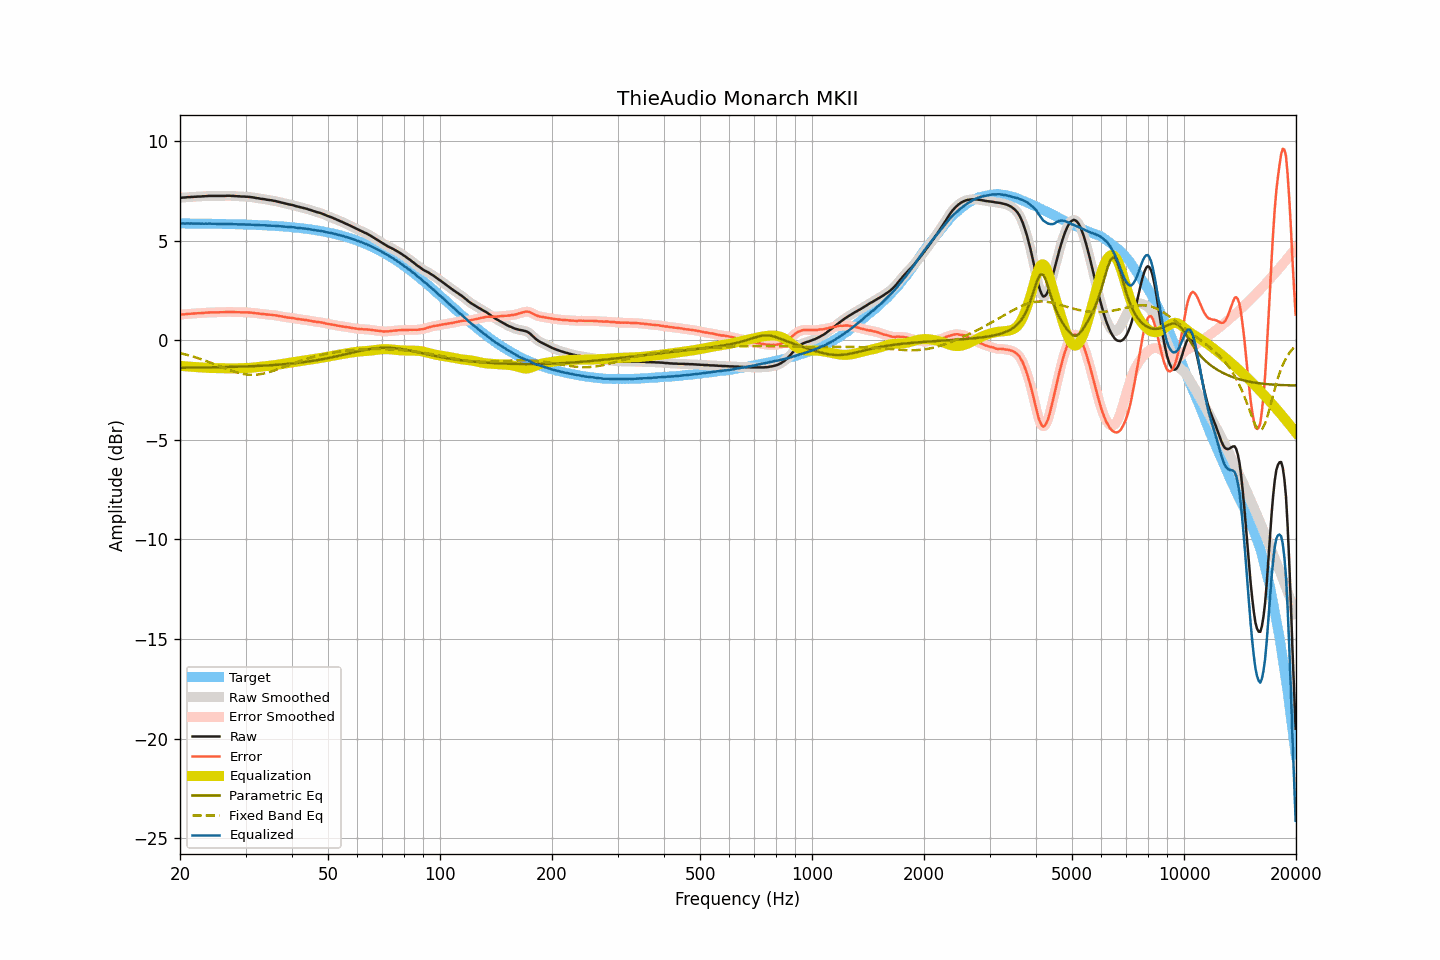

The file beside this chart, header and first rows:
frequency, raw, smoothed, error, error_smoothed, equalization, parametric_eq, fixed_band_eq, equalized_raw, equalized_smoothed, target
20.00, 7.16, 7.15, 1.29, 1.29, -1.29, -1.38, -0.64, 5.87, 5.87, 5.87
20.20, 7.16, 7.16, 1.29, 1.29, -1.29, -1.38, -0.66, 5.86, 5.86, 5.86
20.40, 7.17, 7.16, 1.30, 1.30, -1.30, -1.38, -0.68, 5.86, 5.86, 5.86
20.61, 7.17, 7.17, 1.30, 1.31, -1.31, -1.38, -0.71, 5.86, 5.86, 5.86
20.81, 7.18, 7.18, 1.31, 1.31, -1.31, -1.38, -0.73, 5.86, 5.86, 5.86
21.02, 7.19, 7.18, 1.32, 1.32, -1.32, -1.38, -0.75, 5.87, 5.86, 5.86
21.23, 7.19, 7.19, 1.32, 1.33, -1.33, -1.38, -0.77, 5.86, 5.86, 5.86
21.44, 7.20, 7.19, 1.33, 1.33, -1.33, -1.38, -0.79, 5.86, 5.86, 5.86
21.66, 7.20, 7.20, 1.34, 1.34, -1.34, -1.37, -0.82, 5.86, 5.86, 5.86
21.87, 7.21, 7.20, 1.35, 1.34, -1.34, -1.37, -0.84, 5.86, 5.86, 5.86
22.09, 7.21, 7.21, 1.35, 1.35, -1.35, -1.37, -0.87, 5.86, 5.86, 5.86
22.31, 7.22, 7.21, 1.36, 1.35, -1.35, -1.37, -0.89, 5.86, 5.86, 5.86
22.54, 7.22, 7.22, 1.36, 1.36, -1.36, -1.37, -0.92, 5.86, 5.86, 5.86
22.76, 7.22, 7.22, 1.36, 1.36, -1.36, -1.37, -0.95, 5.85, 5.85, 5.86
22.99, 7.23, 7.22, 1.37, 1.37, -1.37, -1.37, -0.98, 5.85, 5.85, 5.85
23.22, 7.23, 7.23, 1.37, 1.37, -1.38, -1.37, -1.01, 5.85, 5.85, 5.85
23.45, 7.24, 7.23, 1.38, 1.38, -1.38, -1.37, -1.03, 5.85, 5.85, 5.85
23.69, 7.24, 7.24, 1.38, 1.39, -1.39, -1.36, -1.06, 5.85, 5.85, 5.85
23.92, 7.25, 7.24, 1.40, 1.39, -1.39, -1.36, -1.09, 5.86, 5.85, 5.85
24.16, 7.25, 7.24, 1.40, 1.40, -1.39, -1.36, -1.13, 5.85, 5.85, 5.85
24.40, 7.25, 7.25, 1.40, 1.40, -1.40, -1.36, -1.16, 5.85, 5.85, 5.85
24.65, 7.25, 7.25, 1.40, 1.40, -1.40, -1.36, -1.19, 5.85, 5.85, 5.85
24.89, 7.25, 7.25, 1.40, 1.40, -1.40, -1.36, -1.22, 5.84, 5.84, 5.85
25.14, 7.25, 7.25, 1.40, 1.40, -1.40, -1.36, -1.25, 5.84, 5.84, 5.84
25.39, 7.25, 7.25, 1.40, 1.40, -1.40, -1.35, -1.28, 5.84, 5.84, 5.84
25.65, 7.25, 7.25, 1.40, 1.40, -1.41, -1.35, -1.32, 5.84, 5.84, 5.84
25.91, 7.25, 7.24, 1.41, 1.40, -1.41, -1.35, -1.35, 5.84, 5.84, 5.84
26.16, 7.25, 7.25, 1.41, 1.41, -1.41, -1.35, -1.38, 5.83, 5.83, 5.84
26.43, 7.25, 7.25, 1.41, 1.41, -1.41, -1.35, -1.41, 5.83, 5.83, 5.84
26.69, 7.26, 7.25, 1.42, 1.42, -1.42, -1.34, -1.44, 5.84, 5.84, 5.83
26.96, 7.26, 7.25, 1.42, 1.42, -1.42, -1.34, -1.47, 5.84, 5.84, 5.83
27.23, 7.26, 7.25, 1.42, 1.42, -1.42, -1.34, -1.50, 5.84, 5.84, 5.83
27.50, 7.25, 7.25, 1.42, 1.42, -1.42, -1.34, -1.53, 5.83, 5.83, 5.83
27.77, 7.25, 7.24, 1.42, 1.42, -1.42, -1.34, -1.56, 5.83, 5.83, 5.83
28.05, 7.24, 7.24, 1.41, 1.41, -1.41, -1.33, -1.58, 5.82, 5.82, 5.83
28.33, 7.24, 7.23, 1.41, 1.41, -1.41, -1.33, -1.61, 5.82, 5.82, 5.82
28.62, 7.23, 7.23, 1.40, 1.41, -1.41, -1.33, -1.63, 5.82, 5.82, 5.82
28.90, 7.23, 7.22, 1.41, 1.40, -1.41, -1.33, -1.65, 5.82, 5.82, 5.82
29.19, 7.22, 7.22, 1.40, 1.40, -1.40, -1.32, -1.67, 5.81, 5.81, 5.82
29.48, 7.22, 7.22, 1.40, 1.40, -1.40, -1.32, -1.69, 5.81, 5.81, 5.81
29.78, 7.22, 7.21, 1.40, 1.40, -1.40, -1.32, -1.70, 5.81, 5.81, 5.81
30.08, 7.21, 7.21, 1.40, 1.40, -1.40, -1.32, -1.71, 5.81, 5.81, 5.81
30.38, 7.21, 7.20, 1.40, 1.40, -1.39, -1.31, -1.72, 5.81, 5.81, 5.81
30.68, 7.20, 7.19, 1.39, 1.39, -1.39, -1.31, -1.73, 5.81, 5.80, 5.80
30.99, 7.19, 7.19, 1.39, 1.39, -1.38, -1.31, -1.74, 5.80, 5.80, 5.80
31.30, 7.18, 7.18, 1.38, 1.38, -1.38, -1.30, -1.74, 5.80, 5.80, 5.80
31.61, 7.17, 7.16, 1.37, 1.37, -1.37, -1.30, -1.74, 5.80, 5.79, 5.79
31.93, 7.15, 7.15, 1.35, 1.36, -1.36, -1.30, -1.73, 5.79, 5.79, 5.79
32.24, 7.14, 7.14, 1.35, 1.35, -1.35, -1.29, -1.73, 5.79, 5.79, 5.79
32.57, 7.13, 7.12, 1.34, 1.34, -1.34, -1.29, -1.72, 5.79, 5.78, 5.78
32.89, 7.11, 7.11, 1.32, 1.33, -1.33, -1.28, -1.71, 5.78, 5.78, 5.78
33.22, 7.10, 7.10, 1.32, 1.32, -1.32, -1.28, -1.69, 5.78, 5.78, 5.78
33.55, 7.09, 7.08, 1.31, 1.31, -1.31, -1.28, -1.67, 5.77, 5.77, 5.77
33.89, 7.08, 7.07, 1.31, 1.30, -1.30, -1.27, -1.66, 5.77, 5.77, 5.77
34.23, 7.06, 7.06, 1.29, 1.29, -1.30, -1.27, -1.64, 5.76, 5.76, 5.76
34.57, 7.05, 7.05, 1.29, 1.29, -1.29, -1.26, -1.61, 5.76, 5.76, 5.76
34.92, 7.04, 7.03, 1.28, 1.28, -1.28, -1.26, -1.59, 5.76, 5.75, 5.76
35.27, 7.03, 7.02, 1.27, 1.27, -1.27, -1.25, -1.56, 5.75, 5.75, 5.75
35.62, 7.01, 7.01, 1.26, 1.26, -1.26, -1.25, -1.54, 5.74, 5.75, 5.75
35.97, 7.00, 6.99, 1.25, 1.25, -1.25, -1.24, -1.51, 5.75, 5.74, 5.74
... 635 more rows
